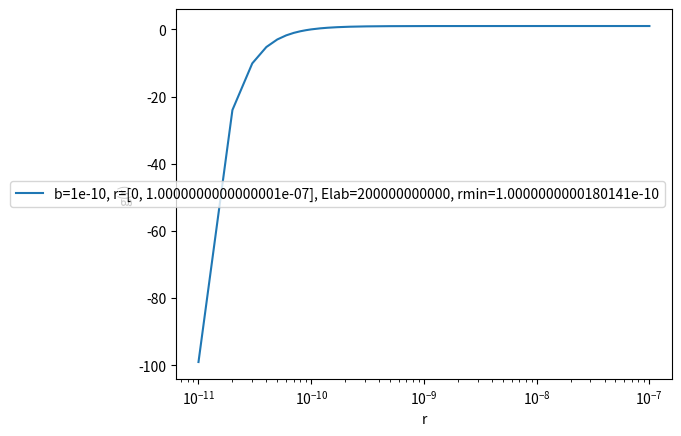

Write the Python code that produced this figure.
import numpy as np
import matplotlib.pyplot as plt
from scipy.constants import epsilon_0, elementary_charge
from scipy.optimize import root

alpha = np.array([0.1818, 0.5099, 0.2802, 0.02817])
beta = np.array([3.2, 0.9423, 0.4028, 0.2016])

def phi(x):
    sum = 0
    for i in range(4):
        sum += alpha[i] * np.exp(-beta[i]*x)

    return sum 

def a_u(Z1, Z2):
    return 0.46848e-10 / ((Z1 ** 0.23) + (Z2 ** 0.23))

def V(r, Z1, Z2):
    return ((Z1 * Z2 * (elementary_charge ** 2)) / (4 * np.pi * epsilon_0 * r)) * phi(r / a_u(Z1, Z2))

def g(r, Z1, Z2, Ecom, b):
    return (1 - ((b / r) ** 2) - (V(r, Z1, Z2) / Ecom))

# 
# 
def Ecom(Elab):
    """Calculates Ecom from Elab and transforms to Joules from eV
    :Elab: Lab energy in eV
    :return: Center of mass energy in Joules
    """
    return (M2 / (M1 + M2)) * Elab * 1.60218e-19



def get_rmin(Z1, Z2, Ecom, b):
    def eq(args):
        r = args[0]
        return [g(r, Z1, Z2, Ecom, b)]
    
    res = root(eq, b)
    print(res)
    return res.x[0]


Z1 = 1
Z2 = 14


M1 = 1.008 
M2 = 28.085 

b = 1e-10
Elab = 200000000000

r  = np.linspace(b* 0.1, 10e2 * b, 10000)
fig, ax = plt.subplots()

ax.plot(r, g(r, Z1, Z2, Ecom(Elab), b), label=f"b={b}, r=[0, {r.max()}], Elab={Elab}, rmin={get_rmin(Z1, Z2, Ecom(Elab), b)}")

ax.set_xscale('log')
plt.xlabel('r')
plt.ylabel('g(r)')
plt.legend()
plt.show()
